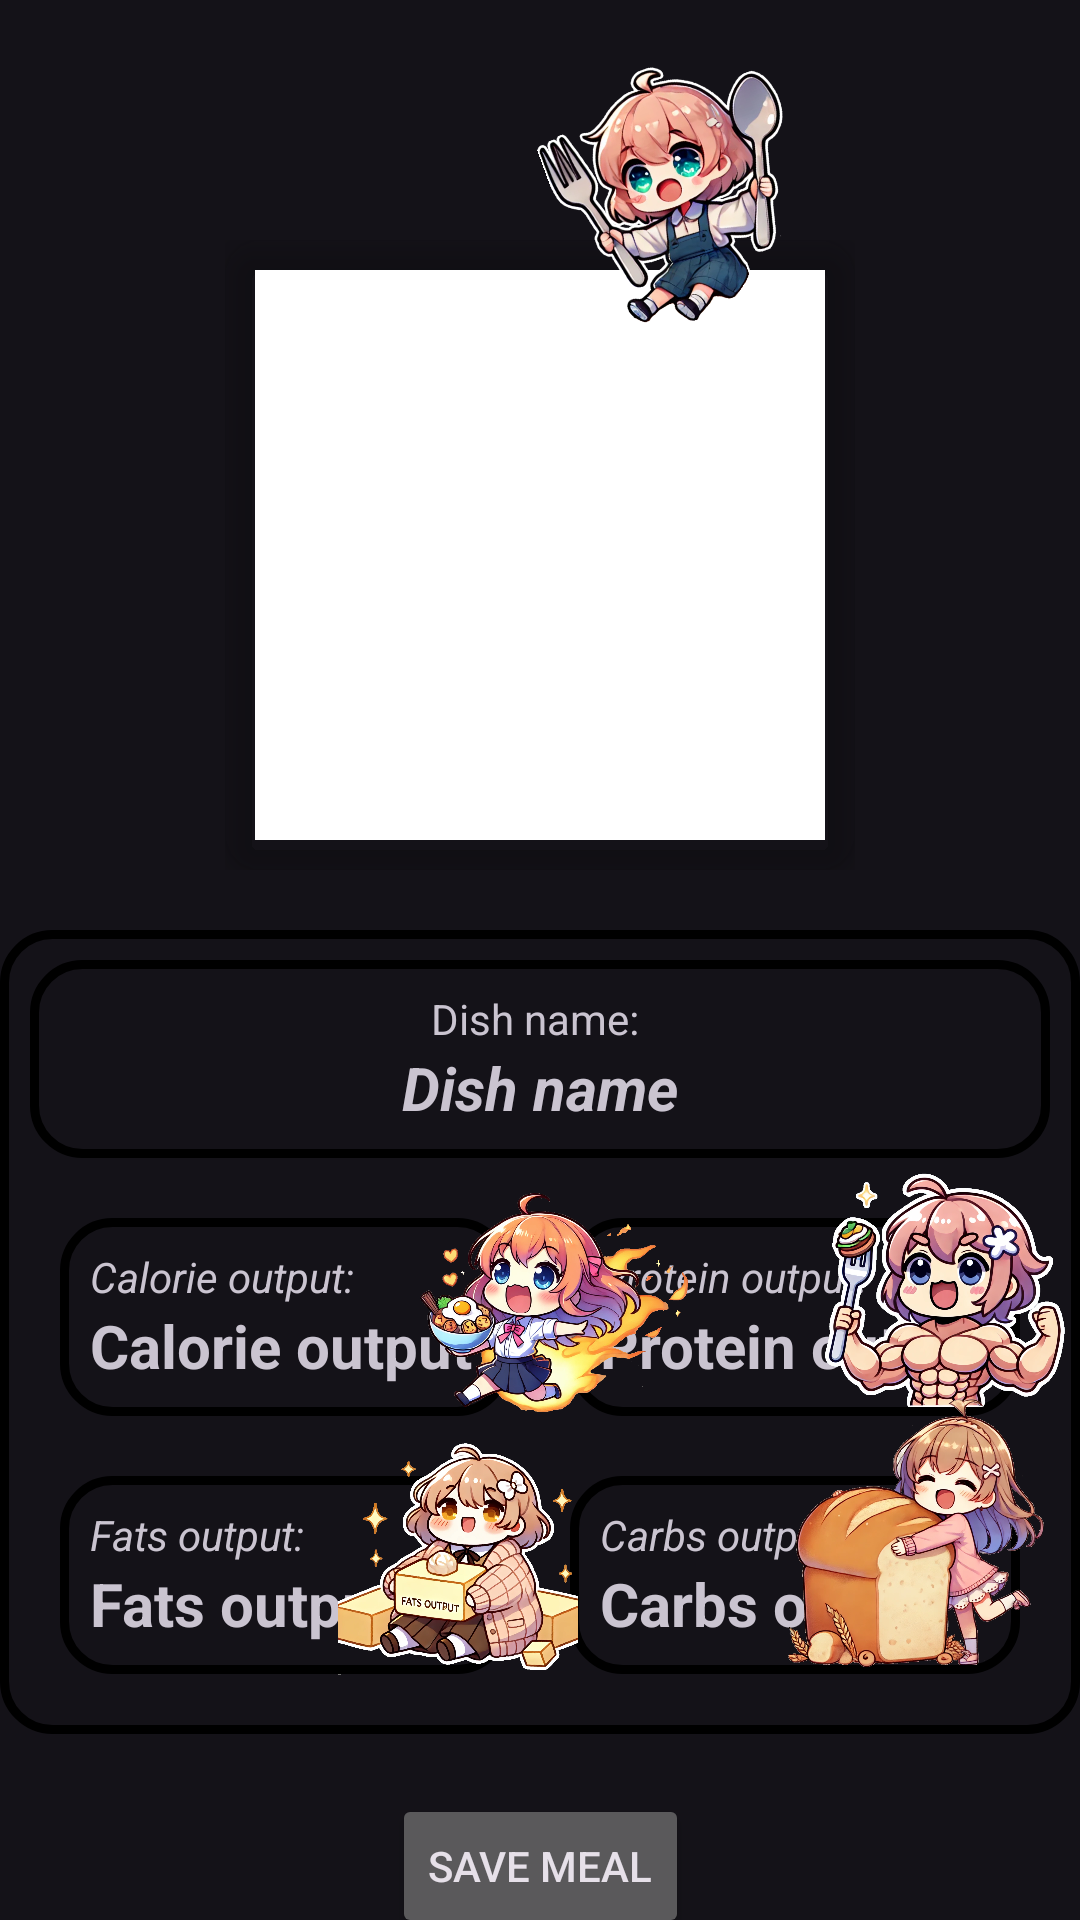

Here is an Android app screen rendered from its layout file. Give the layout XML and the strings, colors and styles it references.
<!-- AndroidManifest.xml: application theme Theme.Material3.Dark.NoActionBar -->
<!-- res/layout/meal_output_page.xml -->
<?xml version="1.0" encoding="utf-8"?>
<androidx.constraintlayout.widget.ConstraintLayout xmlns:android="http://schemas.android.com/apk/res/android"
    xmlns:app="http://schemas.android.com/apk/res-auto"
    xmlns:tools="http://schemas.android.com/tools"
    android:layout_width="match_parent"
    android:layout_height="match_parent">


    <FrameLayout
        android:id="@+id/image_frame"
        android:layout_width="wrap_content"
        android:layout_height="wrap_content"
        android:layout_gravity="center"
        app:layout_constraintTop_toTopOf="parent"
        app:layout_constraintStart_toStartOf="parent"
        app:layout_constraintEnd_toEndOf="parent"
        android:layout_marginTop="80dp">

        
        <androidx.cardview.widget.CardView
            android:id="@+id/image_card"
            android:layout_width="210dp"
            android:layout_height="210dp"
            app:cardCornerRadius="12dp"
            app:cardElevation="6dp"
            app:cardBackgroundColor="@color/mediumPurple">

            <ImageView
                android:layout_gravity="center"
                android:id="@+id/food_image"
                android:layout_width="190dp"
                android:layout_height="190dp"
                android:scaleType="centerCrop"
                android:src="@color/white"/>
        </androidx.cardview.widget.CardView>
    </FrameLayout>

    <GridLayout
        android:layout_marginTop="20dp"
        android:background="@drawable/rounded_container"
        android:padding="10dp"
        android:id="@+id/food_output"
        android:layout_width="match_parent"
        android:layout_height="wrap_content"
        android:layout_gravity="center"
        android:gravity="center"
        app:layout_constraintTop_toBottomOf="@id/image_frame"
        app:layout_constraintEnd_toEndOf="parent"
        app:layout_constraintStart_toStartOf="parent"
        android:rowCount="3"
        android:columnCount="2">

        
        <LinearLayout
            android:layout_marginBottom="10dp"
            android:layout_width="0dp"
            android:layout_columnSpan="2"
            android:layout_columnWeight="2"
            android:gravity="center"
            android:orientation="vertical"
            android:padding="10dp"
            android:background="@drawable/rounded_container">

            <TextView
                android:layout_width="wrap_content"
                android:layout_height="wrap_content"
                android:text="Dish name: " />

            <TextView
                android:textStyle="bold|italic"
                android:textSize="20dp"
                android:layout_width="wrap_content"
                android:layout_height="wrap_content"
                android:id="@+id/dish_name_display"
                android:text="Dish name" />
        </LinearLayout>

        
        <LinearLayout
            android:layout_margin="10dp"
            android:layout_width="0dp"
            android:layout_columnWeight="1"
            android:gravity="center"
            android:orientation="vertical"
            android:padding="10dp"
            android:background="@drawable/rounded_container">

            <TextView android:textStyle="italic" android:layout_height="wrap_content" android:layout_width="match_parent" android:text="Calorie output:" />
            <TextView
                android:textStyle="bold"
                android:textSize="20dp"
                android:layout_height="wrap_content" android:layout_width="match_parent" android:id="@+id/calorie_display" android:text="Calorie output" />
        </LinearLayout>

        <LinearLayout
            android:layout_margin="10dp"
            android:layout_width="0dp"
            android:layout_columnWeight="1"
            android:gravity="center"
            android:orientation="vertical"
            android:padding="10dp"
            android:background="@drawable/rounded_container">

            <TextView
                android:textStyle="italic"
                android:layout_height="wrap_content" android:layout_width="match_parent" android:text="Protein output:" />
            <TextView
                android:textStyle="bold"
                android:textSize="20dp"
                android:layout_height="wrap_content" android:layout_width="match_parent" android:id="@+id/protein_display" android:text="Protein output" />
        </LinearLayout>

        <LinearLayout
            android:layout_margin="10dp"
            android:layout_width="0dp"
            android:layout_columnWeight="1"
            android:gravity="center"
            android:orientation="vertical"
            android:padding="10dp"
            android:background="@drawable/rounded_container">

            <TextView
                android:textStyle="italic"
                android:layout_height="wrap_content" android:layout_width="match_parent" android:text="Fats output:" />
            <TextView
                android:textStyle="bold"
                android:textSize="20dp"
                android:layout_height="wrap_content" android:layout_width="match_parent" android:id="@+id/fats_display" android:text="Fats output" />
        </LinearLayout>

        <LinearLayout
            android:layout_margin="10dp"
            android:layout_width="0dp"
            android:layout_columnWeight="1"
            android:gravity="center"
            android:orientation="vertical"
            android:padding="10dp"
            android:background="@drawable/rounded_container">

            <TextView
                android:textStyle="italic"
                android:layout_height="wrap_content" android:layout_width="match_parent" android:text="Carbs output:" />
            <TextView
                android:textStyle="bold"
                android:textSize="20dp"
                android:layout_height="wrap_content" android:layout_width="match_parent" android:id="@+id/carbs_display" android:text="Carbs output" />
        </LinearLayout>

    </GridLayout>


    <Button
        android:layout_marginTop="20dp"
        android:id="@+id/save_button"
        android:layout_width="wrap_content"
        android:layout_height="wrap_content"
        android:text="Save meal"
        app:layout_constraintEnd_toEndOf="parent"
        app:layout_constraintStart_toStartOf="parent"
        app:layout_constraintTop_toBottomOf="@id/food_output" />

    <Button
        android:id="@+id/detail_button"
        android:text="Detail"
        android:layout_width="wrap_content"
        android:layout_height="wrap_content"
        app:layout_constraintEnd_toEndOf="parent"
        app:layout_constraintStart_toStartOf="parent"
        app:layout_constraintTop_toBottomOf="@id/save_button"/>

    <ImageView
        android:id="@+id/deco_image"
        android:layout_width="90dp"
        android:layout_height="90dp"
        android:layout_marginTop="16dp"
        android:layout_marginEnd="88dp"
        android:rotation="340"
        android:src="@drawable/anime_border"
        app:layout_constraintEnd_toEndOf="parent"
        app:layout_constraintTop_toTopOf="parent" />

    <ImageView
        android:id="@+id/deco_image2"
        android:layout_width="90dp"
        android:layout_height="90dp"
        android:layout_marginBottom="20dp"
        android:layout_marginStart="-90dp"
        android:rotation="0"
        android:src="@drawable/anime_border2"
        app:layout_constraintStart_toEndOf="@id/food_output"
        app:layout_constraintTop_toTopOf="@id/food_output"
        app:layout_constraintBottom_toBottomOf="@id/food_output" />

    <ImageView
        android:id="@+id/deco_image3"
        android:layout_width="90dp"
        android:layout_height="90dp"
        android:layout_marginBottom="20dp"
        android:layout_marginEnd="-230dp"
        android:rotation="0"
        android:src="@drawable/anime_border3"
        app:layout_constraintEnd_toStartOf="@id/food_output"
        app:layout_constraintTop_toTopOf="@id/food_output"
        app:layout_constraintBottom_toBottomOf="@id/food_output" />

    <ImageView
        android:id="@+id/deco_image4"
        android:layout_width="80dp"
        android:layout_height="80dp"
        android:layout_marginTop="150dp"
        android:layout_marginEnd="-193dp"
        android:rotation="0"
        android:src="@drawable/anime_border4"
        app:layout_constraintEnd_toStartOf="@id/food_output"
        app:layout_constraintTop_toTopOf="@id/food_output"
        app:layout_constraintBottom_toBottomOf="@id/food_output" />

    <ImageView
        android:id="@+id/deco_image5"
        android:layout_width="90dp"
        android:layout_height="90dp"
        android:layout_marginTop="134dp"
        android:layout_marginStart="-100dp"
        android:rotation="0"
        android:src="@drawable/anime_border5"
        app:layout_constraintStart_toEndOf="@id/food_output"
        app:layout_constraintTop_toTopOf="@id/food_output"
        app:layout_constraintBottom_toBottomOf="@id/food_output" />
</androidx.constraintlayout.widget.ConstraintLayout>
<!-- resources referenced by this layout -->
<resources>
  <!-- drawable anime_border: png bitmap (drawable, 257926 bytes) -->
  <!-- drawable anime_border2: png bitmap (drawable, 863897 bytes) -->
  <!-- drawable anime_border3: png bitmap (drawable, 724206 bytes) -->
  <!-- drawable anime_border4: png bitmap (drawable, 933594 bytes) -->
  <!-- drawable anime_border5: png bitmap (drawable, 806484 bytes) -->
  <!-- drawable rounded_container (drawable) -->
  <?xml version="1.0" encoding="utf-8"?>
  <layer-list xmlns:android="http://schemas.android.com/apk/res/android">
  
      
      <item>
          <shape>
              <corners android:radius="16dp"/>
              <stroke android:width="3dp" android:color="@color/mediumPurple" />
          </shape>
      </item>
  
      
      <item android:left="2dp" android:top="2dp" android:right="2dp" android:bottom="2dp">
          <shape>
              <corners android:radius="20dp"/>
          </shape>
      </item>
  
  </layer-list>
  <!-- not gathered from this repository: default colours our renderer supplied (Android Studio template values) -->
  <color name="white">#FFFFFFFF</color>
</resources>
